Run: headless pygame with SDL's dummy video driver; simulated clock (each Clock.tick advances the game by its frame time, no real sleeping); random seed 0; keys injected as events and as key.get_pressed() state; mouse plan: one left click at the window centre at the start of phase 2, then a move to the lower-right quarter at the start of phase 3.
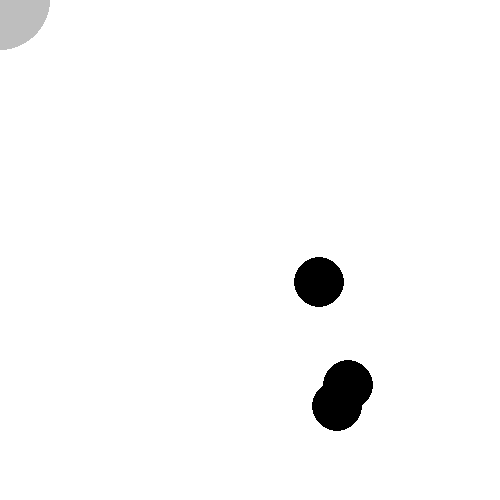
Frame 1 of 4 · flips 1–60 · no input
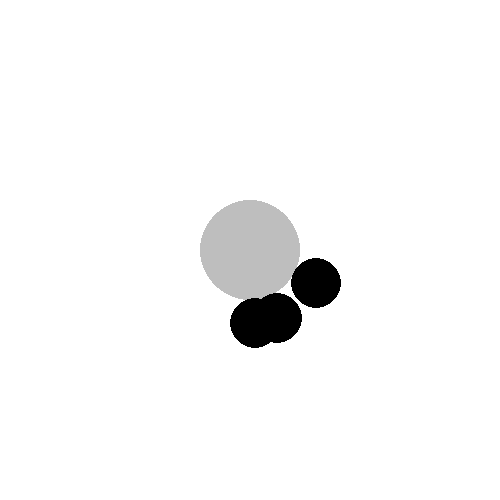
Frame 2 of 4 · flips 61–180 · clicked the window centre · tapped SPACE, RETURN · held RIGHT (→), D
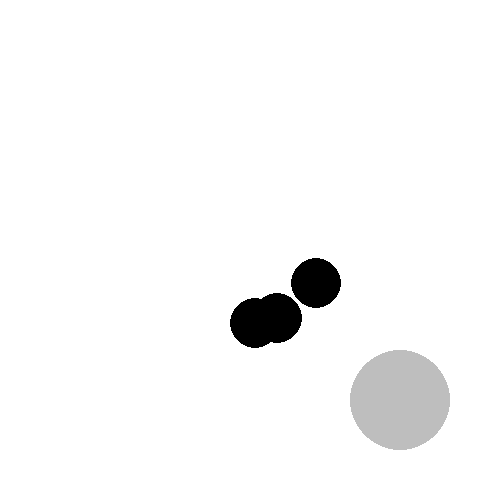
Frame 3 of 4 · flips 181–300 · moved the mouse to the lower-right quarter · held DOWN (↓), S
Frame 4 of 4 · flips 301–420 · held LEFT (←), A, UP (↑), W · screen unchanged from frame 3, image omitted

The pygame program that drew these frames:

import pygame as pg, sys, random

class Circle:
    def __init__(self):
        self.x = random.randint(25,475)
        self.y = random.randint(25,475)
        self.speedx = random.randint(2,3)
        self.speedy = random.randint(1,3)
        self.stop = False
        self.radius = 25
    def collide(self,en):
        dst = ((self.x-en.x)**2 + (self.y-en.y)**2)**0.5
        return self.radius+en.radius > dst

pg.init()
screen = pg.display.set_mode((500,500))
pg.display.set_caption('円が当たったら止まる(複数)')
circles = [Circle() for i in range(3)]

while True:
    screen.fill(pg.Color('white'))
    player = Circle()
    player.radius = 50
    player.x,player.y = pg.mouse.get_pos()
    player.rect = pg.draw.circle(screen, pg.Color('gray'), (player.x,player.y), player.radius)

    for en in circles:
        if not en.stop:
            en.x += en.speedx
            en.y += en.speedy
            if en.x > 475 or en.x < 25:
                en.speedx *= -1
            if en.y > 475 or en.y < 25:
                en.speedy *= -1
        en.rect = pg.draw.circle(screen, pg.Color('black'), (en.x,en.y), en.radius)

        if player.collide(en):
            en.stop = True

    pg.display.update()
    pg.time.Clock().tick(60)
    for event in pg.event.get():
        if event.type == pg.QUIT:
            pg.quit()
            sys.exit()
